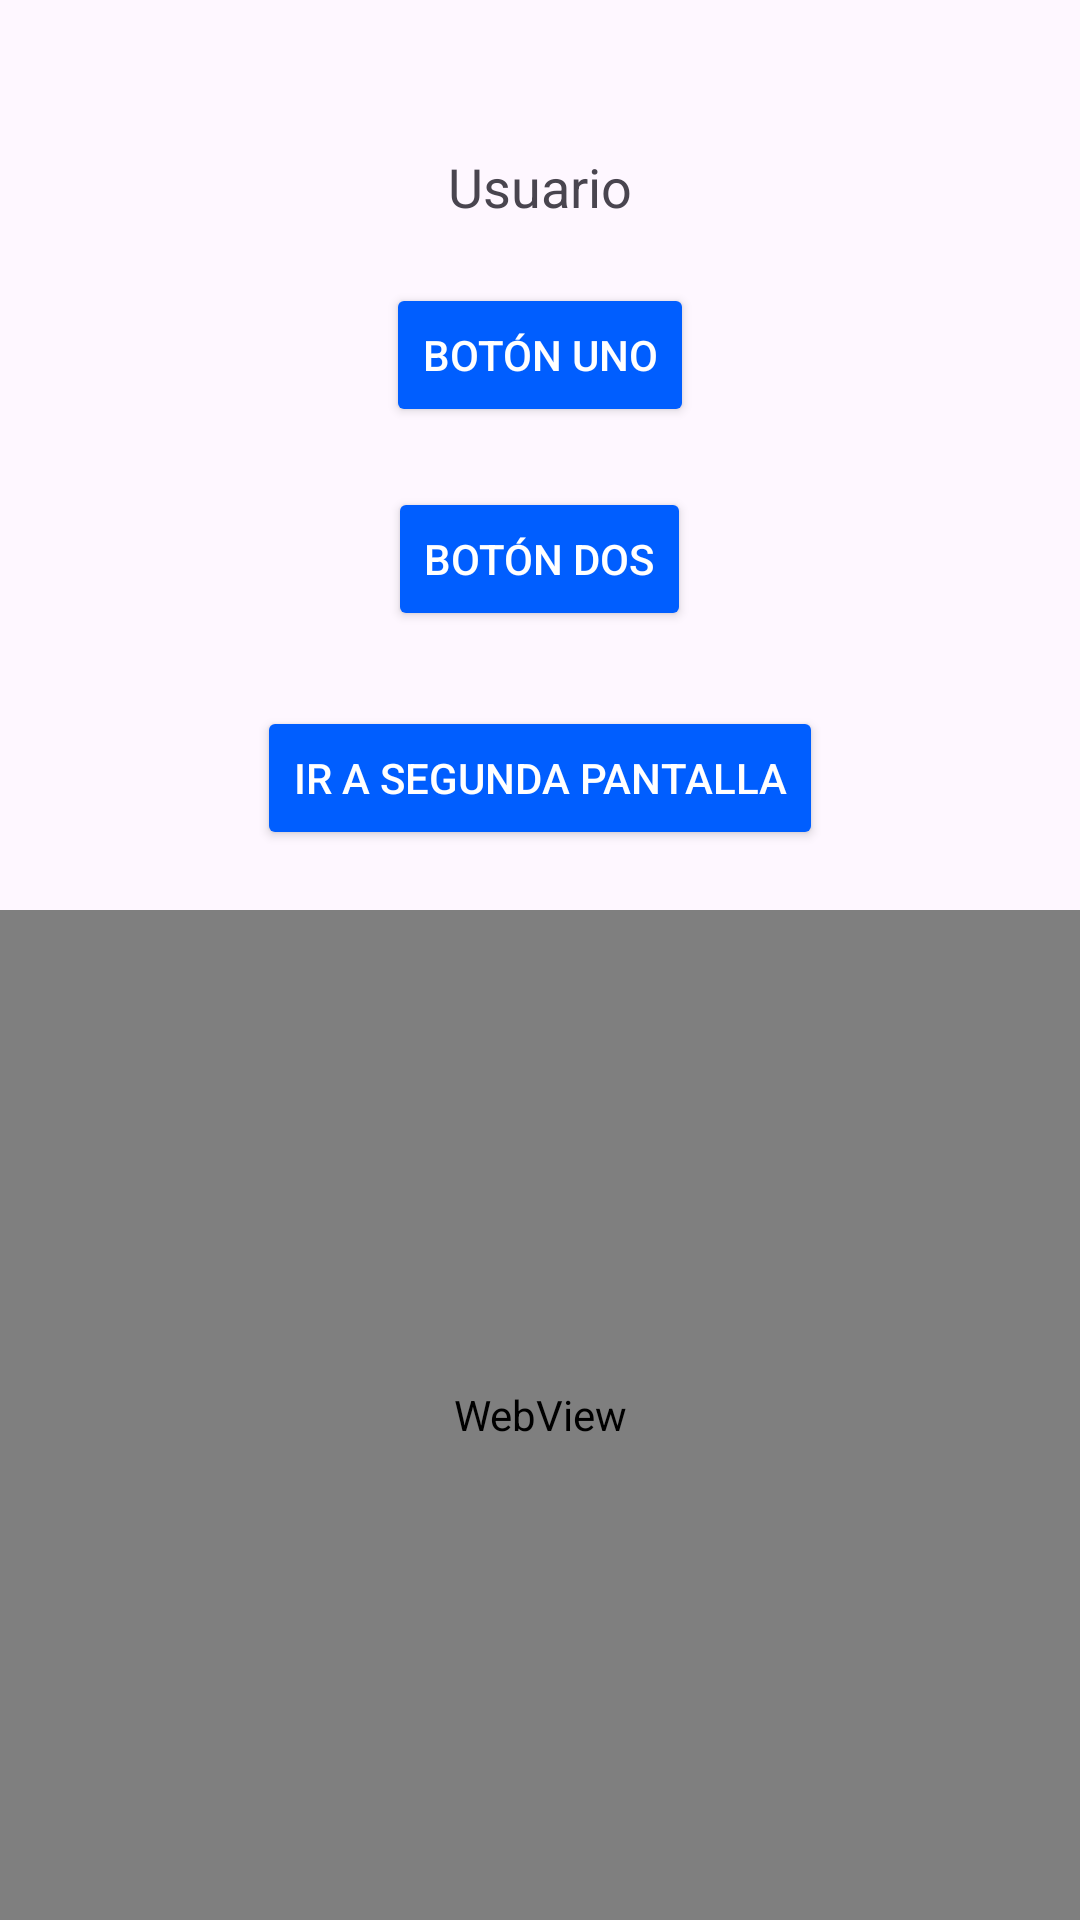

Produce the Android XML layout that renders to this screen, including the resource entries it uses.
<!-- AndroidManifest.xml: application theme Theme.AppSencillaCG -->
<!-- res/layout/activity_main.xml -->
<?xml version="1.0" encoding="utf-8"?>
<RelativeLayout xmlns:android="http://schemas.android.com/apk/res/android"
    android:layout_width="match_parent"
    android:layout_height="match_parent">

    <TextView
        android:id="@+id/usuario"
        android:layout_width="wrap_content"
        android:layout_height="wrap_content"
        android:text="Usuario"
        android:layout_centerHorizontal="true"
        android:layout_marginTop="50dp"
        android:textSize="18sp"/>

    <Button
        android:id="@+id/btn1"
        android:layout_width="wrap_content"
        android:layout_height="wrap_content"
        android:layout_below="@id/usuario"
        android:layout_centerHorizontal="true"
        android:layout_marginTop="20dp"
        android:text="Botón Uno"
        android:textColor="@color/cardview_light_background"
        android:backgroundTint="#005EFF"/>

    <Button
        android:id="@+id/btn2"
        android:layout_width="wrap_content"
        android:layout_height="wrap_content"
        android:text="Botón Dos"
        android:layout_below="@id/btn1"
        android:layout_marginTop="20dp"
        android:layout_centerHorizontal="true"
        android:backgroundTint="#005EFF"
        android:textColor="@color/cardview_light_background"/>

    <Button
        android:id="@+id/btnIrASecondActivity"
        android:layout_width="wrap_content"
        android:layout_height="wrap_content"
        android:text="Ir a segunda pantalla"
        android:layout_below="@id/btn2"
        android:layout_marginTop="25dp"
        android:layout_centerHorizontal="true"
        android:backgroundTint="#005EFF"
        android:textColor="@color/cardview_light_background"/>

    <WebView
        android:id="@+id/webViewMain"
        android:layout_width="match_parent"
        android:layout_height="match_parent"
        android:layout_below="@id/btnIrASecondActivity"
        android:layout_marginTop="20dp"/>
</RelativeLayout>
<!-- resources referenced by this layout -->
<resources>
  <style name="Theme.AppSencillaCG" parent="Base.Theme.AppSencillaCG" />
  <style name="Base.Theme.AppSencillaCG" parent="Theme.Material3.DayNight.NoActionBar">
          
          
      </style>
</resources>
